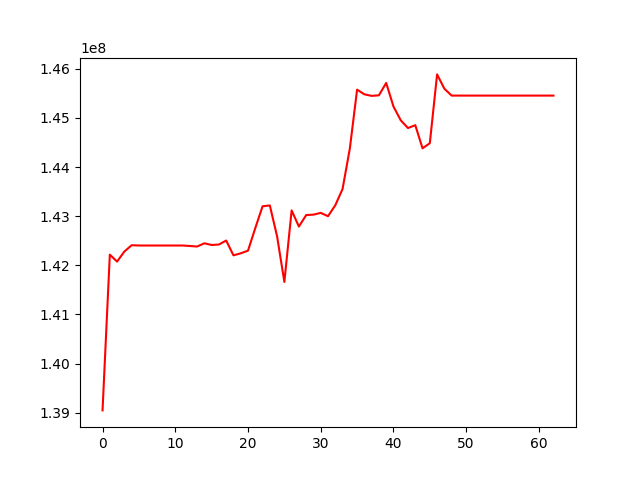

Data behind this chart, as committed beside it:
, 0
0, 139047816
1, 142218100
2, 142076849
3, 142281821
4, 142410069
5, 142404181
6, 142404198
7, 142404159
8, 142404185
9, 142404215
10, 142404217
11, 142404211
12, 142394502
13, 142383645
14, 142449195
15, 142414995
16, 142424077
17, 142505507
18, 142204358
19, 142245138
20, 142299648
21, 142757983
22, 143202447
23, 143220488
24, 142590217
25, 141662727
26, 143118904
27, 142789707
28, 143023702
29, 143032516
30, 143068616
31, 143000444
32, 143223237
33, 143553740
34, 144375761
35, 145576689
36, 145482118
37, 145450200
38, 145461752
39, 145713459
40, 145234324
41, 144953677
42, 144795179
43, 144853504
44, 144382506
45, 144486534
46, 145887276
47, 145596493
48, 145455886
49, 145455886
50, 145455886
51, 145455886
52, 145455886
53, 145455886
54, 145455886
55, 145455886
56, 145455886
57, 145455886
58, 145455886
59, 145455886
... 3 more rows
